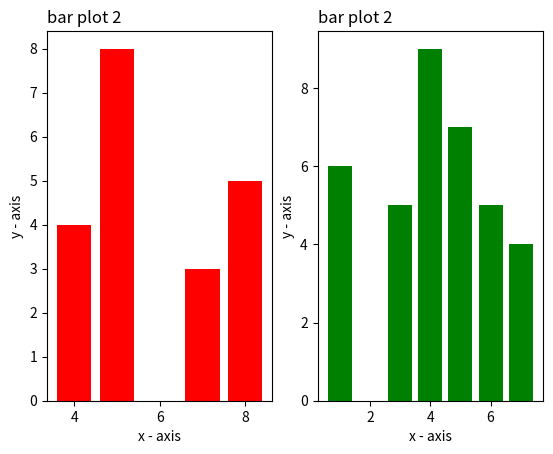

Write Python code to recreate this figure.


from matplotlib import pyplot as plt
import numpy as np


x = np.array([4,8,7,5,5])
y = np.array([4,5,3,8,5])
plt.subplot(1,2,1)
plt.bar(x,y,color = "red")

plt.title("bar plot 2",loc = "left")
plt.xlabel("x - axis")
plt.ylabel("y - axis")

x1 = np.array([1,5,4,5,7,4,6,3,1])
y1 = np.array([6,5,9,7,4,4,5,5,3])
plt.subplot(1,2,2)
plt.bar(x1,y1,color = "green")

plt.title("bar plot 2",loc = "left")
plt.xlabel("x - axis")
plt.ylabel("y - axis")

plt.show()
